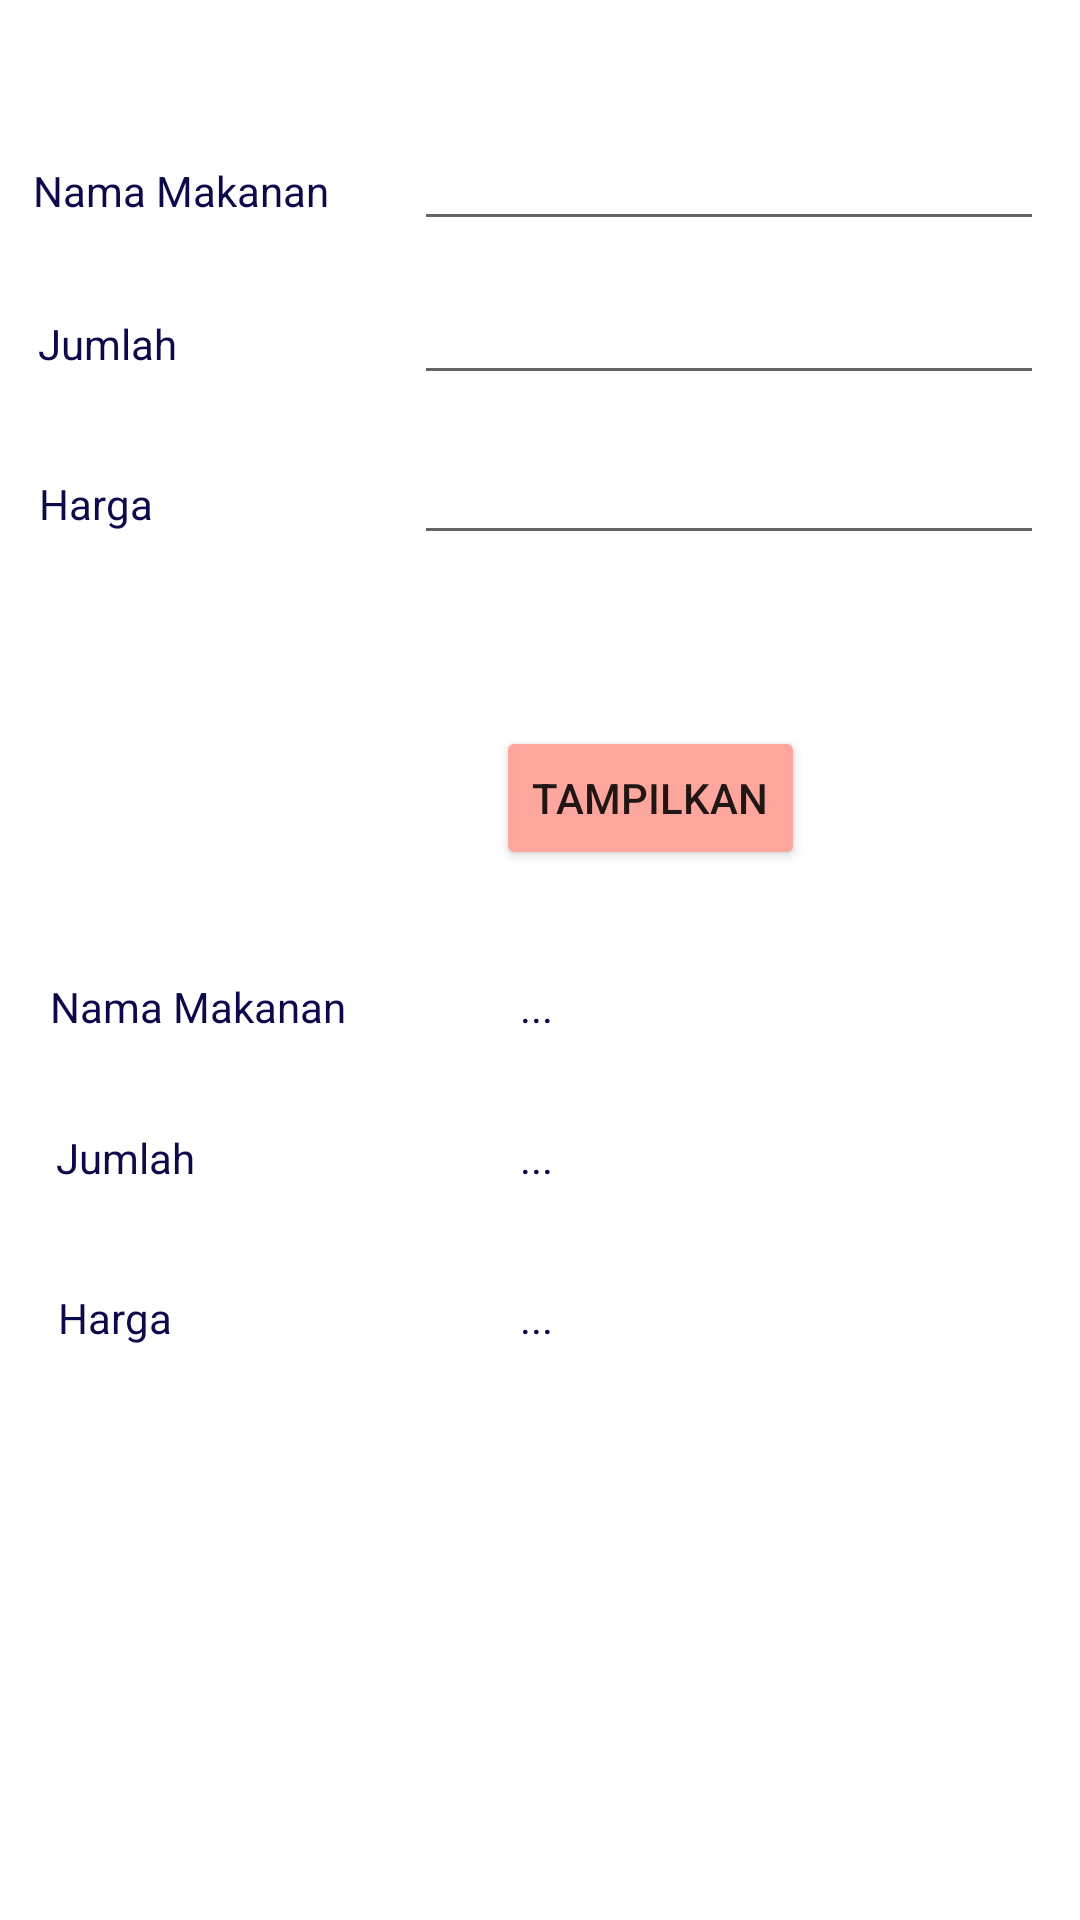

Android layout source for this screen:
<!-- AndroidManifest.xml: application theme Theme.Asistensi -->
<!-- res/layout/activity_makanan.xml -->
<?xml version="1.0" encoding="utf-8"?>
<androidx.constraintlayout.widget.ConstraintLayout xmlns:android="http://schemas.android.com/apk/res/android"
    xmlns:app="http://schemas.android.com/apk/res-auto"
    xmlns:tools="http://schemas.android.com/tools"
    android:layout_width="match_parent"
    android:layout_height="match_parent"
    tools:context=".Makanan">

    <EditText
        android:id="@+id/input_hrg"
        android:layout_width="wrap_content"
        android:layout_height="wrap_content"
        android:ems="10"
        android:inputType="textPersonName"
        android:textColor="#0C0A4A"
        android:textColorHint="#0C0A4A"
        app:layout_constraintBottom_toBottomOf="parent"
        app:layout_constraintEnd_toEndOf="parent"
        app:layout_constraintHorizontal_bias="0.92"
        app:layout_constraintStart_toStartOf="parent"
        app:layout_constraintTop_toTopOf="parent"
        app:layout_constraintVertical_bias="0.24" />

    <TextView
        android:id="@+id/textView22"
        android:layout_width="wrap_content"
        android:layout_height="wrap_content"
        android:text="Harga"
        android:textColor="#0C0A4A"
        app:layout_constraintBottom_toBottomOf="parent"
        app:layout_constraintEnd_toEndOf="parent"
        app:layout_constraintHorizontal_bias="0.04"
        app:layout_constraintStart_toStartOf="parent"
        app:layout_constraintTop_toTopOf="parent"
        app:layout_constraintVertical_bias="0.255" />

    <EditText
        android:id="@+id/input_jml"
        android:layout_width="wrap_content"
        android:layout_height="wrap_content"
        android:ems="10"
        android:inputType="textPersonName"
        android:textColor="#0C0A4A"
        android:textColorHint="#0C0A4A"
        app:layout_constraintBottom_toBottomOf="parent"
        app:layout_constraintEnd_toEndOf="parent"
        app:layout_constraintHorizontal_bias="0.92"
        app:layout_constraintStart_toStartOf="parent"
        app:layout_constraintTop_toTopOf="parent"
        app:layout_constraintVertical_bias="0.151" />

    <TextView
        android:id="@+id/textView21"
        android:layout_width="wrap_content"
        android:layout_height="wrap_content"
        android:text="Jumlah"
        android:textColor="#0C0A4A"
        app:layout_constraintBottom_toBottomOf="parent"
        app:layout_constraintEnd_toEndOf="parent"
        app:layout_constraintHorizontal_bias="0.04"
        app:layout_constraintStart_toStartOf="parent"
        app:layout_constraintTop_toTopOf="parent"
        app:layout_constraintVertical_bias="0.169" />

    <TextView
        android:id="@+id/textView"
        android:layout_width="wrap_content"
        android:layout_height="wrap_content"
        android:text="Nama Makanan"
        android:textColor="#0C0A4A"
        app:layout_constraintBottom_toBottomOf="parent"
        app:layout_constraintEnd_toEndOf="parent"
        app:layout_constraintHorizontal_bias="0.042"
        app:layout_constraintStart_toStartOf="parent"
        app:layout_constraintTop_toTopOf="parent"
        app:layout_constraintVertical_bias="0.087" />

    <Button
        android:id="@+id/btn_tampil"
        android:layout_width="wrap_content"
        android:layout_height="wrap_content"
        android:backgroundTint="#FDA69E"
        android:text="TAMPILKAN"
        app:layout_constraintBottom_toBottomOf="parent"
        app:layout_constraintEnd_toEndOf="parent"
        app:layout_constraintHorizontal_bias="0.643"
        app:layout_constraintStart_toStartOf="parent"
        app:layout_constraintTop_toTopOf="parent"
        app:layout_constraintVertical_bias="0.409" />

    <TextView
        android:id="@+id/textView29"
        android:layout_width="wrap_content"
        android:layout_height="wrap_content"
        android:text="Jumlah"
        android:textColor="#0C0A4A"
        app:layout_constraintBottom_toBottomOf="parent"
        app:layout_constraintEnd_toEndOf="parent"
        app:layout_constraintHorizontal_bias="0.059"
        app:layout_constraintStart_toStartOf="parent"
        app:layout_constraintTop_toTopOf="parent"
        app:layout_constraintVertical_bias="0.606" />

    <TextView
        android:id="@+id/output_hrg"
        android:layout_width="wrap_content"
        android:layout_height="wrap_content"
        android:text="..."
        android:textAlignment="viewStart"
        android:textColor="#0C0A4A"
        app:layout_constraintBottom_toBottomOf="parent"
        app:layout_constraintEnd_toEndOf="parent"
        app:layout_constraintHorizontal_bias="0.497"
        app:layout_constraintStart_toStartOf="parent"
        app:layout_constraintTop_toTopOf="parent"
        app:layout_constraintVertical_bias="0.692" />

    <TextView
        android:id="@+id/output_nama"
        android:layout_width="wrap_content"
        android:layout_height="wrap_content"
        android:text="..."
        android:textAlignment="viewStart"
        android:textColor="#0C0A4A"
        app:layout_constraintBottom_toBottomOf="parent"
        app:layout_constraintEnd_toEndOf="parent"
        app:layout_constraintHorizontal_bias="0.497"
        app:layout_constraintStart_toStartOf="parent"
        app:layout_constraintTop_toTopOf="parent"
        app:layout_constraintVertical_bias="0.525" />

    <TextView
        android:id="@+id/output_jml"
        android:layout_width="wrap_content"
        android:layout_height="wrap_content"
        android:text="..."
        android:textAlignment="viewStart"
        android:textColor="#0C0A4A"
        app:layout_constraintBottom_toBottomOf="parent"
        app:layout_constraintEnd_toEndOf="parent"
        app:layout_constraintHorizontal_bias="0.497"
        app:layout_constraintStart_toStartOf="parent"
        app:layout_constraintTop_toTopOf="parent"
        app:layout_constraintVertical_bias="0.606" />

    <TextView
        android:id="@+id/textView25"
        android:layout_width="wrap_content"
        android:layout_height="wrap_content"
        android:text="Nama Makanan"
        android:textColor="#0C0A4A"
        app:layout_constraintBottom_toBottomOf="parent"
        app:layout_constraintEnd_toEndOf="parent"
        app:layout_constraintHorizontal_bias="0.064"
        app:layout_constraintStart_toStartOf="parent"
        app:layout_constraintTop_toTopOf="parent"
        app:layout_constraintVertical_bias="0.525" />

    <TextView
        android:id="@+id/textView27"
        android:layout_width="wrap_content"
        android:layout_height="wrap_content"
        android:text="Harga"
        android:textColor="#0C0A4A"
        app:layout_constraintBottom_toBottomOf="parent"
        app:layout_constraintEnd_toEndOf="parent"
        app:layout_constraintHorizontal_bias="0.06"
        app:layout_constraintStart_toStartOf="parent"
        app:layout_constraintTop_toTopOf="parent"
        app:layout_constraintVertical_bias="0.692" />

    <EditText
        android:id="@+id/input_nama"
        android:layout_width="wrap_content"
        android:layout_height="wrap_content"
        android:ems="10"
        android:inputType="textPersonName"
        android:textColor="#0C0A4A"
        android:textColorHint="#0C0A4A"
        app:layout_constraintBottom_toBottomOf="parent"
        app:layout_constraintEnd_toEndOf="parent"
        app:layout_constraintHorizontal_bias="0.92"
        app:layout_constraintStart_toStartOf="parent"
        app:layout_constraintTop_toTopOf="parent"
        app:layout_constraintVertical_bias="0.065" />

</androidx.constraintlayout.widget.ConstraintLayout>
<!-- resources referenced by this layout -->
<resources>
  <style name="Theme.Asistensi" parent="Theme.MaterialComponents.DayNight.DarkActionBar">
          
          <item name="colorPrimary">@color/purple_500</item>
          <item name="colorPrimaryVariant">@color/purple_700</item>
          <item name="colorOnPrimary">@color/white</item>
          
          <item name="colorSecondary">@color/teal_200</item>
          <item name="colorSecondaryVariant">@color/teal_700</item>
          <item name="colorOnSecondary">@color/black</item>
          
          <item name="android:statusBarColor" tools:targetApi="l">?attr/colorPrimaryVariant</item>
          
      </style>
  <!-- not gathered from this repository: default colours our renderer supplied (Android Studio template values) -->
  <color name="purple_500">#FF6200EE</color>
  <color name="purple_700">#FF3700B3</color>
  <color name="teal_200">#FF03DAC5</color>
  <color name="teal_700">#FF018786</color>
  <color name="black">#FF000000</color>
  <color name="white">#FFFFFFFF</color>
</resources>
